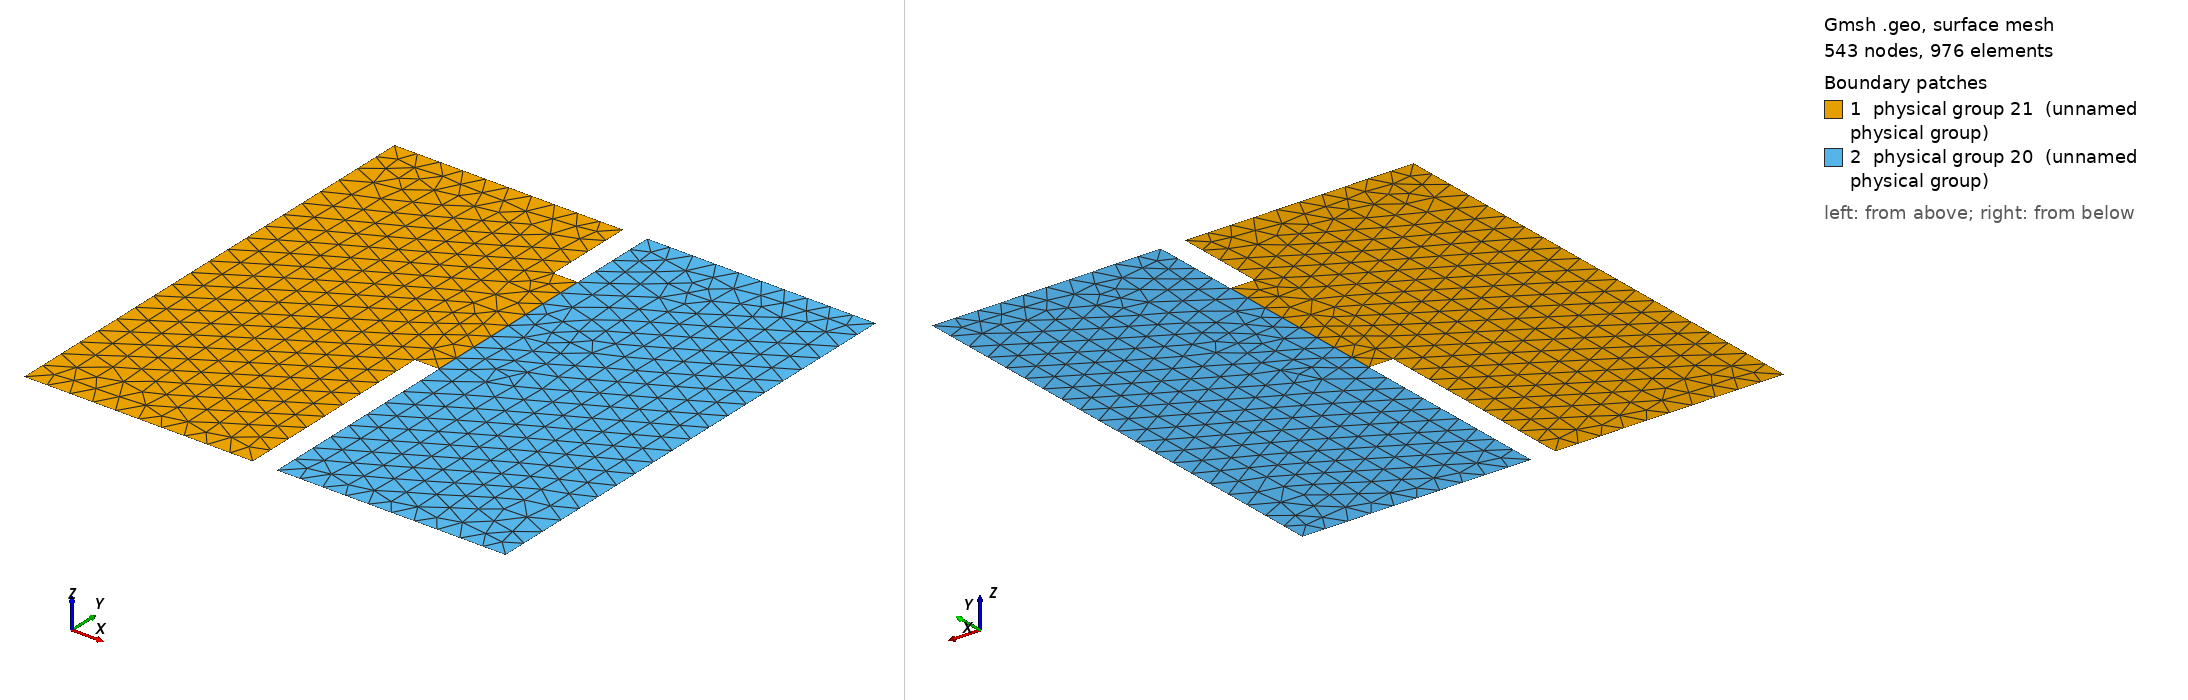

Gmsh geometry script, surface-meshed: 543 nodes, 976 surface elements. Boundary patches (legend numbers): 1 physical group 21 (unnamed physical group), 2 physical group 20 (unnamed physical group). Left view from above one corner, right view from below the opposite corner. Legend entries are the model's physical surfaces. The drawing asked Gmsh for element sizes between 1% and 20% of the model's largest extent; the script's own settings can give other sizes.

=== PartialDamBreak.geo (drawn) ===
cl = 10;
Point(1) = {0, 0, 0, cl};
Point(2) = {0, 200, 0, cl};
Point(3) = {200, 200, 0, cl};
Point(4) = {200, 0, 0, cl};
Point(5) = {95, 0, 0, cl};
Point(6) = {105, 0, 0, cl};
Point(7) = {95, 87.5, 0, cl};
Point(8) = {105, 87.5, 0, cl};
Point(9) = {95, 162.5, 0, cl};
Point(10) = {105, 162.5, 0, cl};
Point(11) = {95, 200, 0, cl};
Point(12) = {105, 200, 0, cl};
Line(1) = {2, 1};
Line(2) = {1, 5};
Line(3) = {5, 7};
Line(4) = {7, 8};
Line(5) = {8, 6};
Line(6) = {6, 4};
Line(7) = {4, 3};
Line(8) = {3, 12};
Line(9) = {12, 10};
Line(10) = {10, 9};
Line(11) = {9, 11};
Line(12) = {11, 2};
Line(13) = {10, 8};
Line Loop(15) = {1, 2, 3, 4, -13, 10, 11, 12};
Line Loop(17) = {13, 5, 6, 7, 8, 9};
Plane Surface(15) = {15};
Plane Surface(17) = {17};
Physical Line(2) = {1, 7, 2, 3, 4, 5, 6, 8, 9, 10, 11, 12};
Physical Surface(21) = {15};
Physical Surface(20) = {17};

// Recombine Surface{15};
// Recombine Surface{17};
Mesh.Smoothing = 10;
